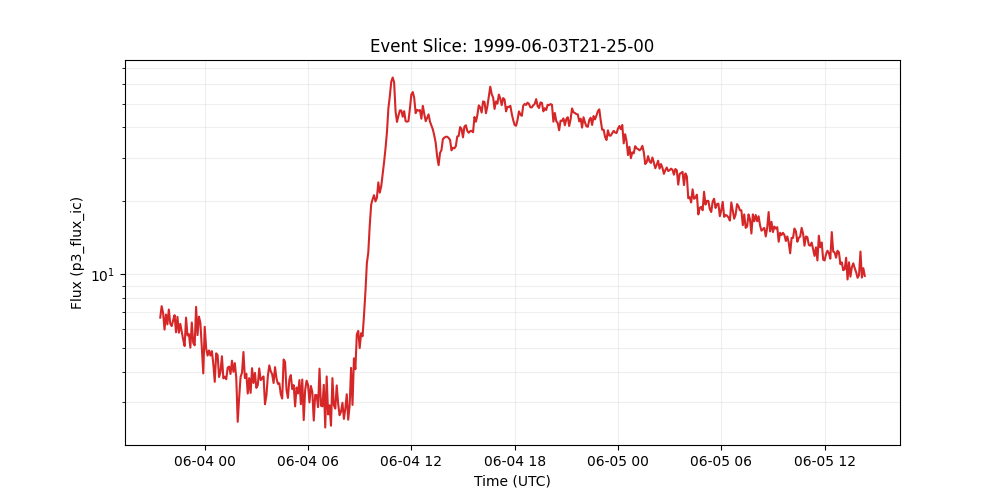

The file beside this chart, header and first rows:
time_tag, p3_flux_ic
1999-06-03 21:25:00, 6.65
1999-06-03 21:30:00, 7.41
1999-06-03 21:35:00, 6.95
1999-06-03 21:40:00, 5.94
1999-06-03 21:45:00, 6.85
1999-06-03 21:50:00, 6.24
1999-06-03 21:55:00, 7.18
1999-06-03 22:00:00, 6.28
1999-06-03 22:05:00, 6.14
1999-06-03 22:10:00, 6.49
1999-06-03 22:15:00, 6.81
1999-06-03 22:20:00, 5.79
1999-06-03 22:25:00, 6.7
1999-06-03 22:30:00, 5.77
1999-06-03 22:35:00, 6.27
1999-06-03 22:40:00, 5.83
1999-06-03 22:45:00, 5.4
1999-06-03 22:50:00, 5.09
1999-06-03 22:55:00, 6.65
1999-06-03 23:00:00, 5.62
1999-06-03 23:05:00, 5.69
1999-06-03 23:10:00, 5.01
1999-06-03 23:15:00, 6.35
1999-06-03 23:20:00, 5.24
1999-06-03 23:25:00, 5.12
1999-06-03 23:30:00, 7.36
1999-06-03 23:35:00, 5.64
1999-06-03 23:40:00, 6.71
1999-06-03 23:45:00, 6.32
1999-06-03 23:50:00, 4.98
1999-06-03 23:55:00, 3.93
1999-06-04 00:00:00, 6.1
1999-06-04 00:05:00, 4.98
1999-06-04 00:10:00, 4.65
1999-06-04 00:15:00, 4.88
1999-06-04 00:20:00, 4.65
1999-06-04 00:25:00, 4.85
1999-06-04 00:30:00, 4.29
1999-06-04 00:35:00, 3.63
1999-06-04 00:40:00, 4.75
1999-06-04 00:45:00, 4.67
1999-06-04 00:50:00, 3.8
1999-06-04 00:55:00, 3.99
1999-06-04 01:00:00, 4.62
1999-06-04 01:05:00, 3.75
1999-06-04 01:10:00, 3.81
1999-06-04 01:15:00, 3.72
1999-06-04 01:20:00, 4.15
1999-06-04 01:25:00, 4.19
1999-06-04 01:30:00, 3.91
1999-06-04 01:35:00, 4.43
1999-06-04 01:40:00, 3.99
1999-06-04 01:45:00, 4.33
1999-06-04 01:50:00, 3.76
1999-06-04 01:55:00, 2.49
1999-06-04 02:00:00, 3.13
1999-06-04 02:05:00, 3.8
1999-06-04 02:10:00, 3.96
1999-06-04 02:15:00, 4.81
1999-06-04 02:20:00, 3.76
... 432 more rows
